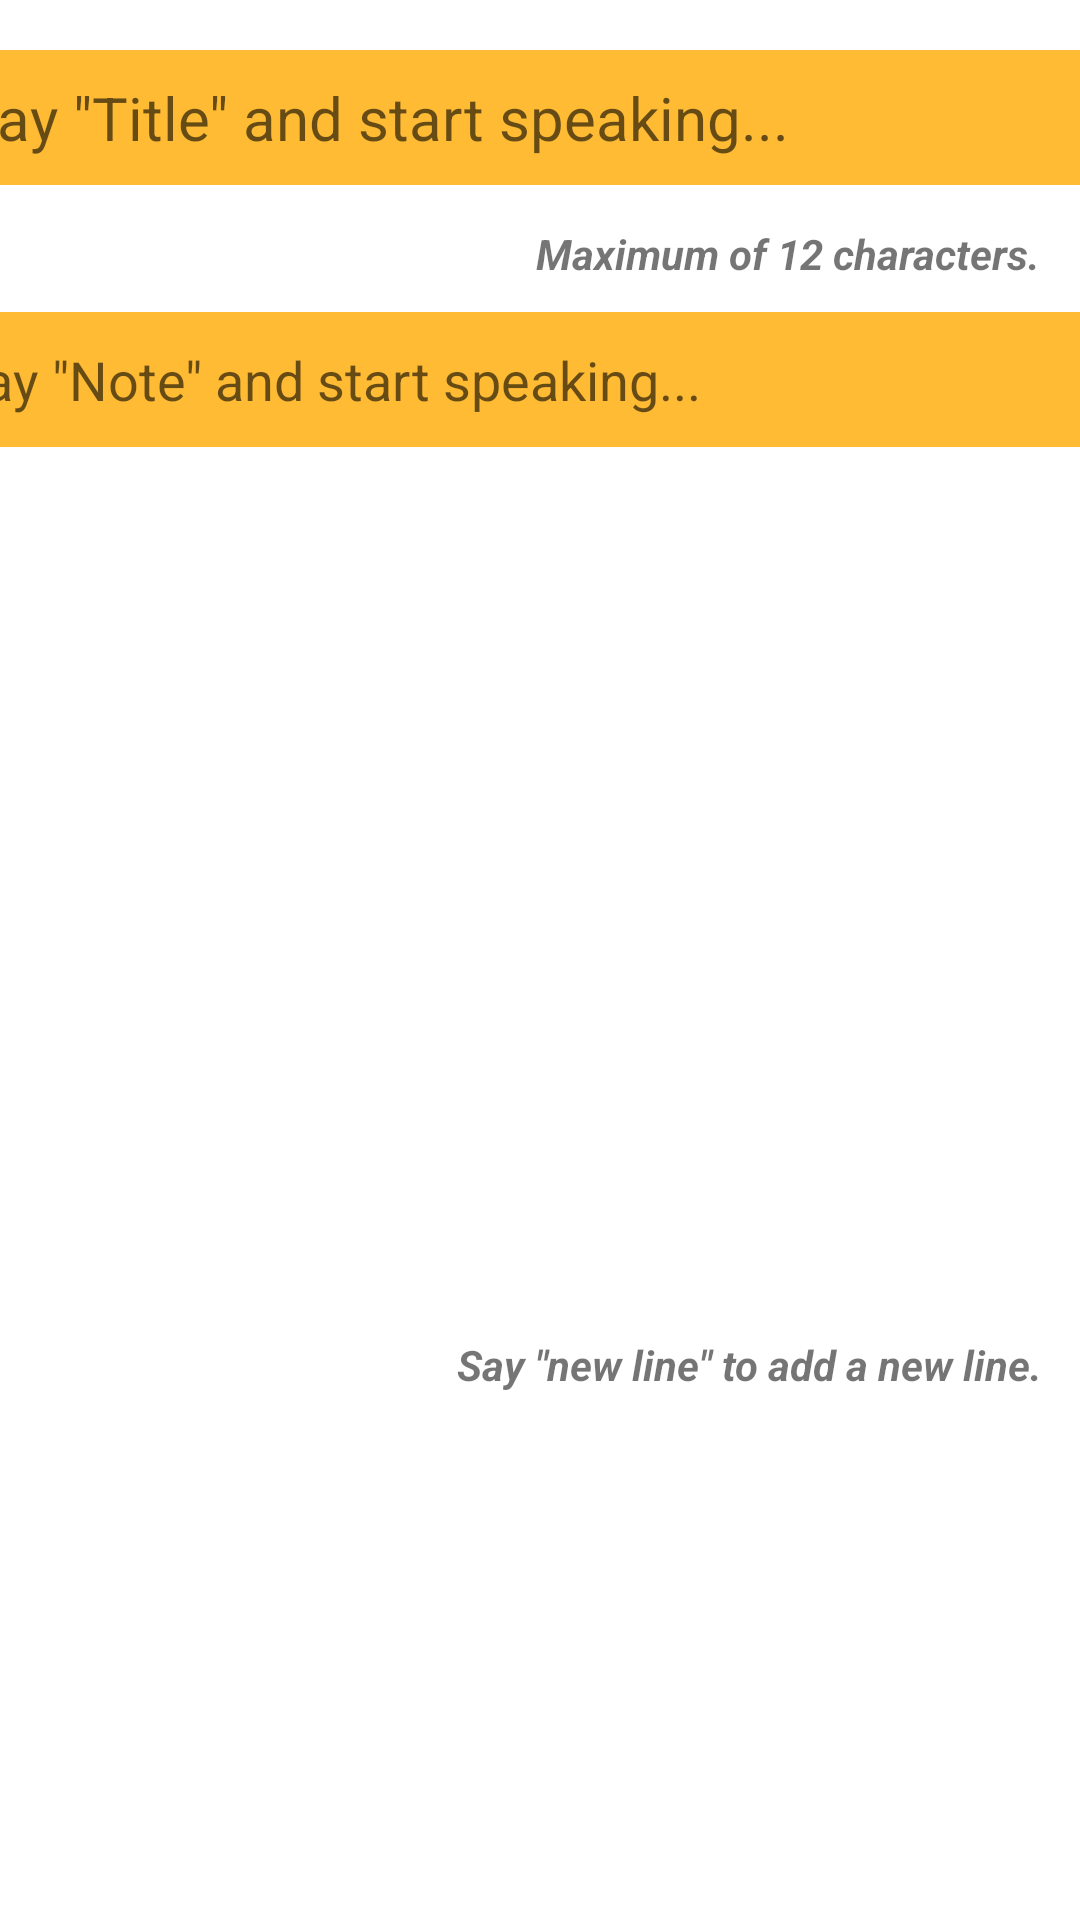

Here is an Android app screen rendered from its layout file. Give the layout XML and the strings, colors and styles it references.
<!-- AndroidManifest.xml: application theme Theme.EasyAccess -->
<!-- res/layout/activity_add_note.xml -->
<?xml version="1.0" encoding="utf-8"?>
<androidx.constraintlayout.widget.ConstraintLayout xmlns:android="http://schemas.android.com/apk/res/android"
    xmlns:app="http://schemas.android.com/apk/res-auto"
    xmlns:tools="http://schemas.android.com/tools"
    android:layout_width="match_parent"
    android:layout_height="match_parent"
    tools:context=".notes.AddNote">

    <ImageView
        android:id="@+id/addNote_voice"
        android:layout_width="393dp"
        android:layout_height="161dp"
        android:clickable="true"
        android:focusable="true"

        app:layout_constraintBottom_toBottomOf="parent"
        app:layout_constraintEnd_toEndOf="parent"
        app:layout_constraintHorizontal_bias="0.473"
        app:layout_constraintStart_toStartOf="parent"
        app:layout_constraintTop_toTopOf="parent"
        app:layout_constraintVertical_bias="0.992"
        app:srcCompat="@drawable/microphone" />

    <EditText
        android:id="@+id/notes_title"
        android:layout_width="388dp"
        android:layout_height="45dp"
        android:background="@android:color/holo_orange_light"
        android:ems="10"
        android:fontFamily="sans-serif"
        android:hint='Say "Title" and start speaking...'
        android:inputType="textPersonName"
        android:textSize="20sp"
        app:layout_constraintBottom_toBottomOf="parent"
        app:layout_constraintEnd_toEndOf="parent"
        app:layout_constraintHorizontal_bias="0.478"
        app:layout_constraintStart_toStartOf="parent"
        app:layout_constraintTop_toTopOf="parent"
        app:layout_constraintVertical_bias="0.028" />

    <EditText
        android:id="@+id/notes_note"
        android:layout_width="393dp"
        android:layout_height="45dp"
        android:background="@android:color/holo_orange_light"
        android:ems="10"
        android:hint='Say "Note" and start speaking...'
        android:inputType="textPersonName"
        app:layout_constraintBottom_toBottomOf="parent"
        app:layout_constraintEnd_toEndOf="parent"
        app:layout_constraintStart_toStartOf="parent"
        app:layout_constraintTop_toTopOf="parent"
        app:layout_constraintVertical_bias="0.175" />

    <TextView
        android:id="@+id/textView11"
        android:layout_width="wrap_content"
        android:layout_height="wrap_content"
        android:text="Maximum of 12 characters."
        android:textStyle="bold|italic"
        app:layout_constraintBottom_toBottomOf="parent"
        app:layout_constraintEnd_toEndOf="parent"
        app:layout_constraintHorizontal_bias="0.933"
        app:layout_constraintStart_toStartOf="parent"
        app:layout_constraintTop_toTopOf="parent"
        app:layout_constraintVertical_bias="0.121" />

    <TextView
        android:id="@+id/textView12"
        android:layout_width="wrap_content"
        android:layout_height="wrap_content"
        android:text="Say &quot;new line&quot; to add a new line."
        android:textStyle="bold|italic"
        app:layout_constraintBottom_toBottomOf="parent"
        app:layout_constraintEnd_toEndOf="parent"
        app:layout_constraintHorizontal_bias="0.925"
        app:layout_constraintStart_toStartOf="parent"
        app:layout_constraintTop_toTopOf="parent"
        app:layout_constraintVertical_bias="0.717" />

</androidx.constraintlayout.widget.ConstraintLayout>
<!-- resources referenced by this layout -->
<resources>
  <style name="Theme.EasyAccess" parent="Theme.MaterialComponents.DayNight.DarkActionBar">
          
          <item name="colorPrimary">@color/blue</item>
          <item name="colorPrimaryVariant">@color/blue</item>
          <item name="colorOnPrimary">@color/white</item>
          
          <item name="colorSecondary">@color/teal_200</item>
          <item name="colorSecondaryVariant">@color/teal_700</item>
          <item name="colorOnSecondary">@color/black</item>
          
          <item name="android:statusBarColor">?attr/colorPrimaryVariant</item>
          
      </style>
  <color name="blue">#007fff</color>
  <color name="white">#FFFFFFFF</color>
  <color name="teal_200">#FF03DAC5</color>
  <color name="teal_700">#FF018786</color>
  <color name="black">#FF000000</color>
</resources>
